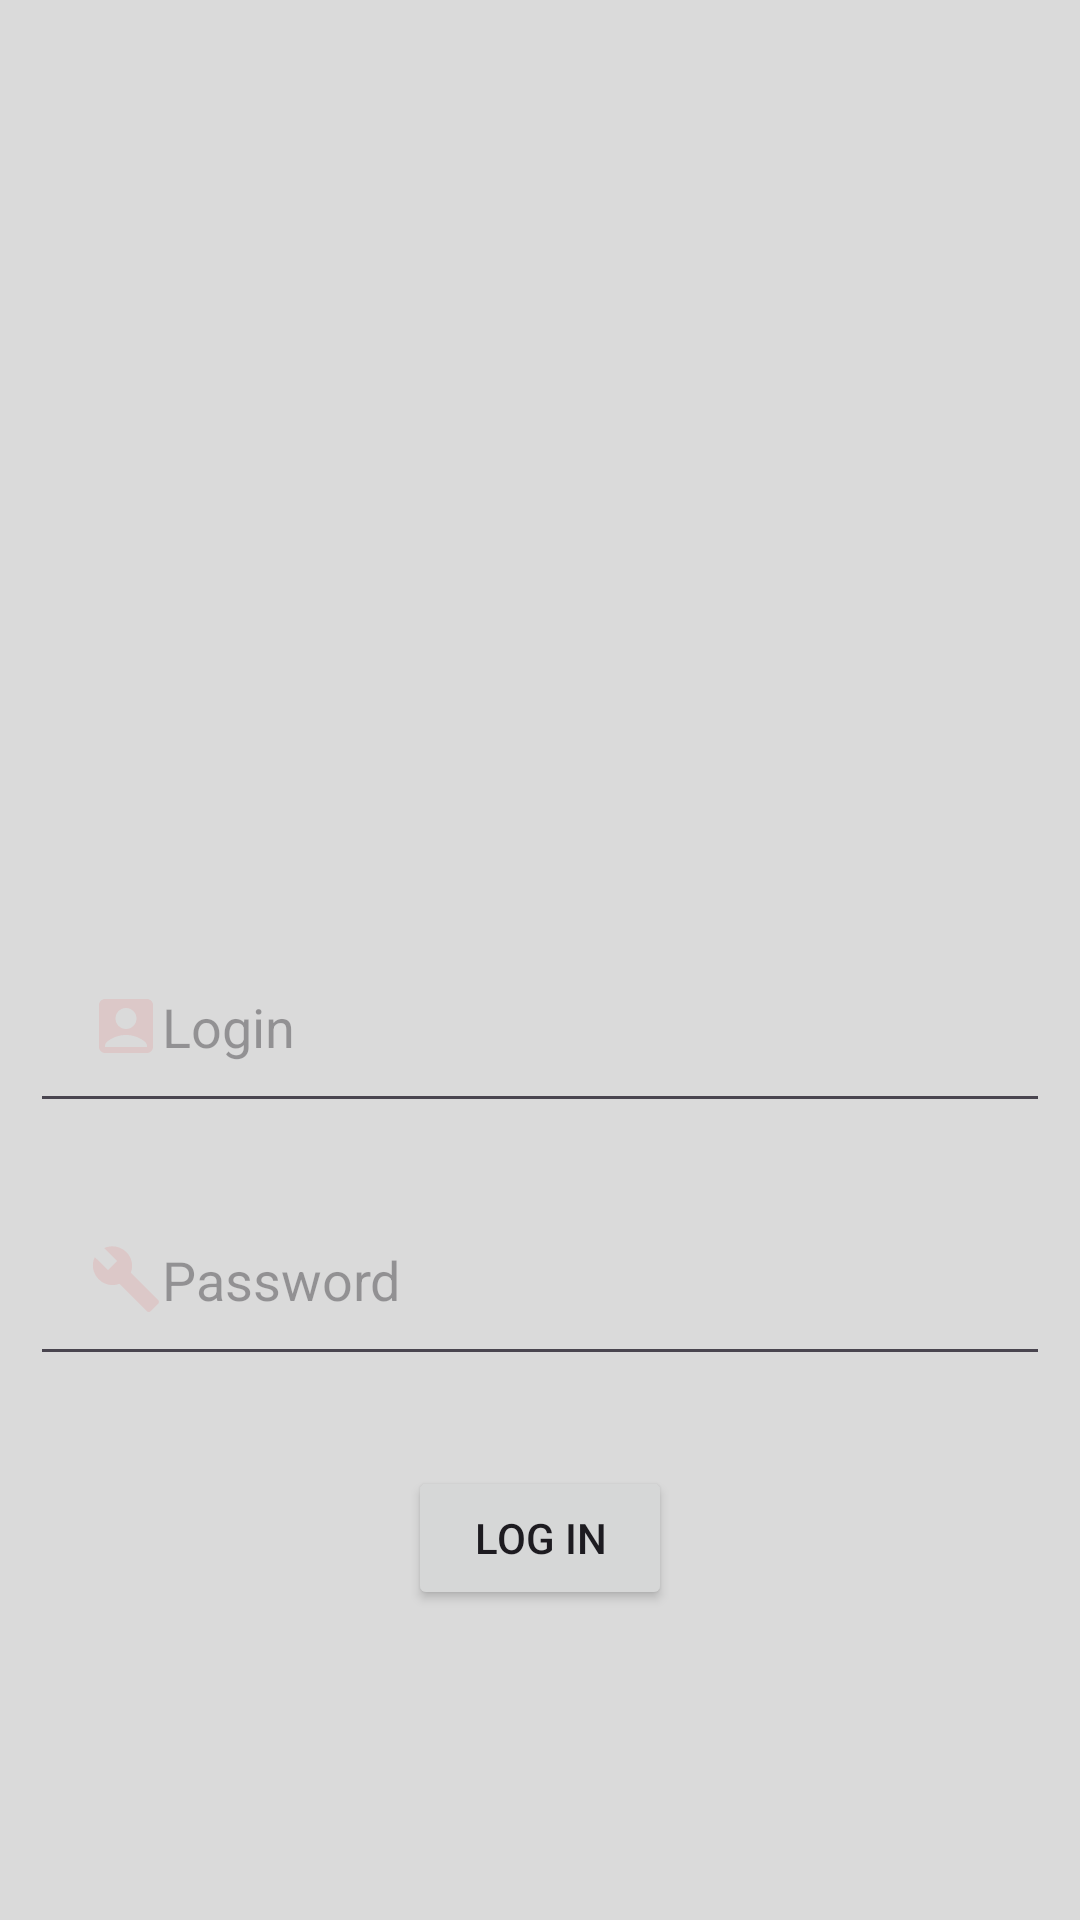

Write the Android layout XML for this screen, with the resource values it uses.
<!-- AndroidManifest.xml: application theme Theme.IPLocation -->
<!-- res/layout/activity_main.xml -->
<?xml version="1.0" encoding="utf-8"?>
<RelativeLayout xmlns:android="http://schemas.android.com/apk/res/android"
    xmlns:app="http://schemas.android.com/apk/res-auto"
    xmlns:tools="http://schemas.android.com/tools"
    android:id="@+id/main"
    android:layout_width="match_parent"
    android:layout_height="match_parent"
    tools:context=".MainActivity"
    android:background="@color/white_custom">

    <ImageView
        android:id="@+id/mireaImg"
        android:src="@drawable/mirea"
        android:layout_width="200dp"
        android:layout_height="200dp"
        android:layout_margin="50dp"
        android:layout_centerHorizontal="true"/>

    <EditText
        android:id="@+id/login"
        android:layout_width="match_parent"
        android:layout_height="wrap_content"
        android:hint="@string/login"
        android:inputType="textPersonName"
        android:layout_margin="10dp"
        android:padding="20dp"
        android:drawableLeft="@drawable/ic_username"
        android:layout_below="@+id/mireaImg"/>
    <EditText
        android:id="@+id/password"
        android:inputType="textPassword"
        android:layout_width="match_parent"
        android:layout_height="wrap_content"
        android:layout_margin="10dp"
        android:padding="20dp"
        android:hint="@string/password"
        android:drawableLeft="@drawable/baseline_build_24"
        android:layout_below="@+id/login" />
    <Button
        android:id="@+id/btnStartActivity"
        android:layout_width="wrap_content"
        android:layout_height="wrap_content"
        app:layout_constraintTop_toBottomOf="@+id/password"
        app:layout_constraintEnd_toEndOf="parent"
        app:layout_constraintStart_toStartOf="parent"
        android:layout_marginTop="20dp"
        android:layout_below="@id/password"
        android:layout_centerHorizontal="true"
        android:text="@string/log_in"/>



</RelativeLayout>
<!-- resources referenced by this layout -->
<resources>
  <color name="white_custom">#DADADA</color>
  <!-- drawable baseline_build_24 (drawable) -->
  <vector xmlns:android="http://schemas.android.com/apk/res/android" android:height="24dp" android:tint="#DCC8C8" android:viewportHeight="24" android:viewportWidth="24" android:width="24dp">
        
      <path android:fillColor="@android:color/white" android:pathData="M22.7,19l-9.1,-9.1c0.9,-2.3 0.4,-5 -1.5,-6.9 -2,-2 -5,-2.4 -7.4,-1.3L9,6 6,9 1.6,4.7C0.4,7.1 0.9,10.1 2.9,12.1c1.9,1.9 4.6,2.4 6.9,1.5l9.1,9.1c0.4,0.4 1,0.4 1.4,0l2.3,-2.3c0.5,-0.4 0.5,-1.1 0.1,-1.4z"/>
      
  </vector>
  <!-- drawable ic_username (drawable) -->
  <vector xmlns:android="http://schemas.android.com/apk/res/android" android:height="24dp" android:tint="#DCC8C8" android:viewportHeight="24" android:viewportWidth="24" android:width="24dp">
        
      <path android:fillColor="@android:color/white" android:pathData="M19,3H5C3.9,3 3,3.9 3,5v14c0,1.1 0.9,2 2,2h14c1.1,0 2,-0.9 2,-2V5C21,3.9 20.1,3 19,3zM12,6c1.93,0 3.5,1.57 3.5,3.5c0,1.93 -1.57,3.5 -3.5,3.5s-3.5,-1.57 -3.5,-3.5C8.5,7.57 10.07,6 12,6zM19,19H5v-0.23c0,-0.62 0.28,-1.2 0.76,-1.58C7.47,15.82 9.64,15 12,15s4.53,0.82 6.24,2.19c0.48,0.38 0.76,0.97 0.76,1.58V19z"/>
      
  </vector>
  <string name="log_in">Log In</string>
  <string name="login">Login</string>
  <string name="password">Password</string>
  <style name="Theme.IPLocation" parent="Base.Theme.IPLocation" />
  <style name="Base.Theme.IPLocation" parent="Theme.Material3.DayNight.NoActionBar">
          
          
      </style>
</resources>
